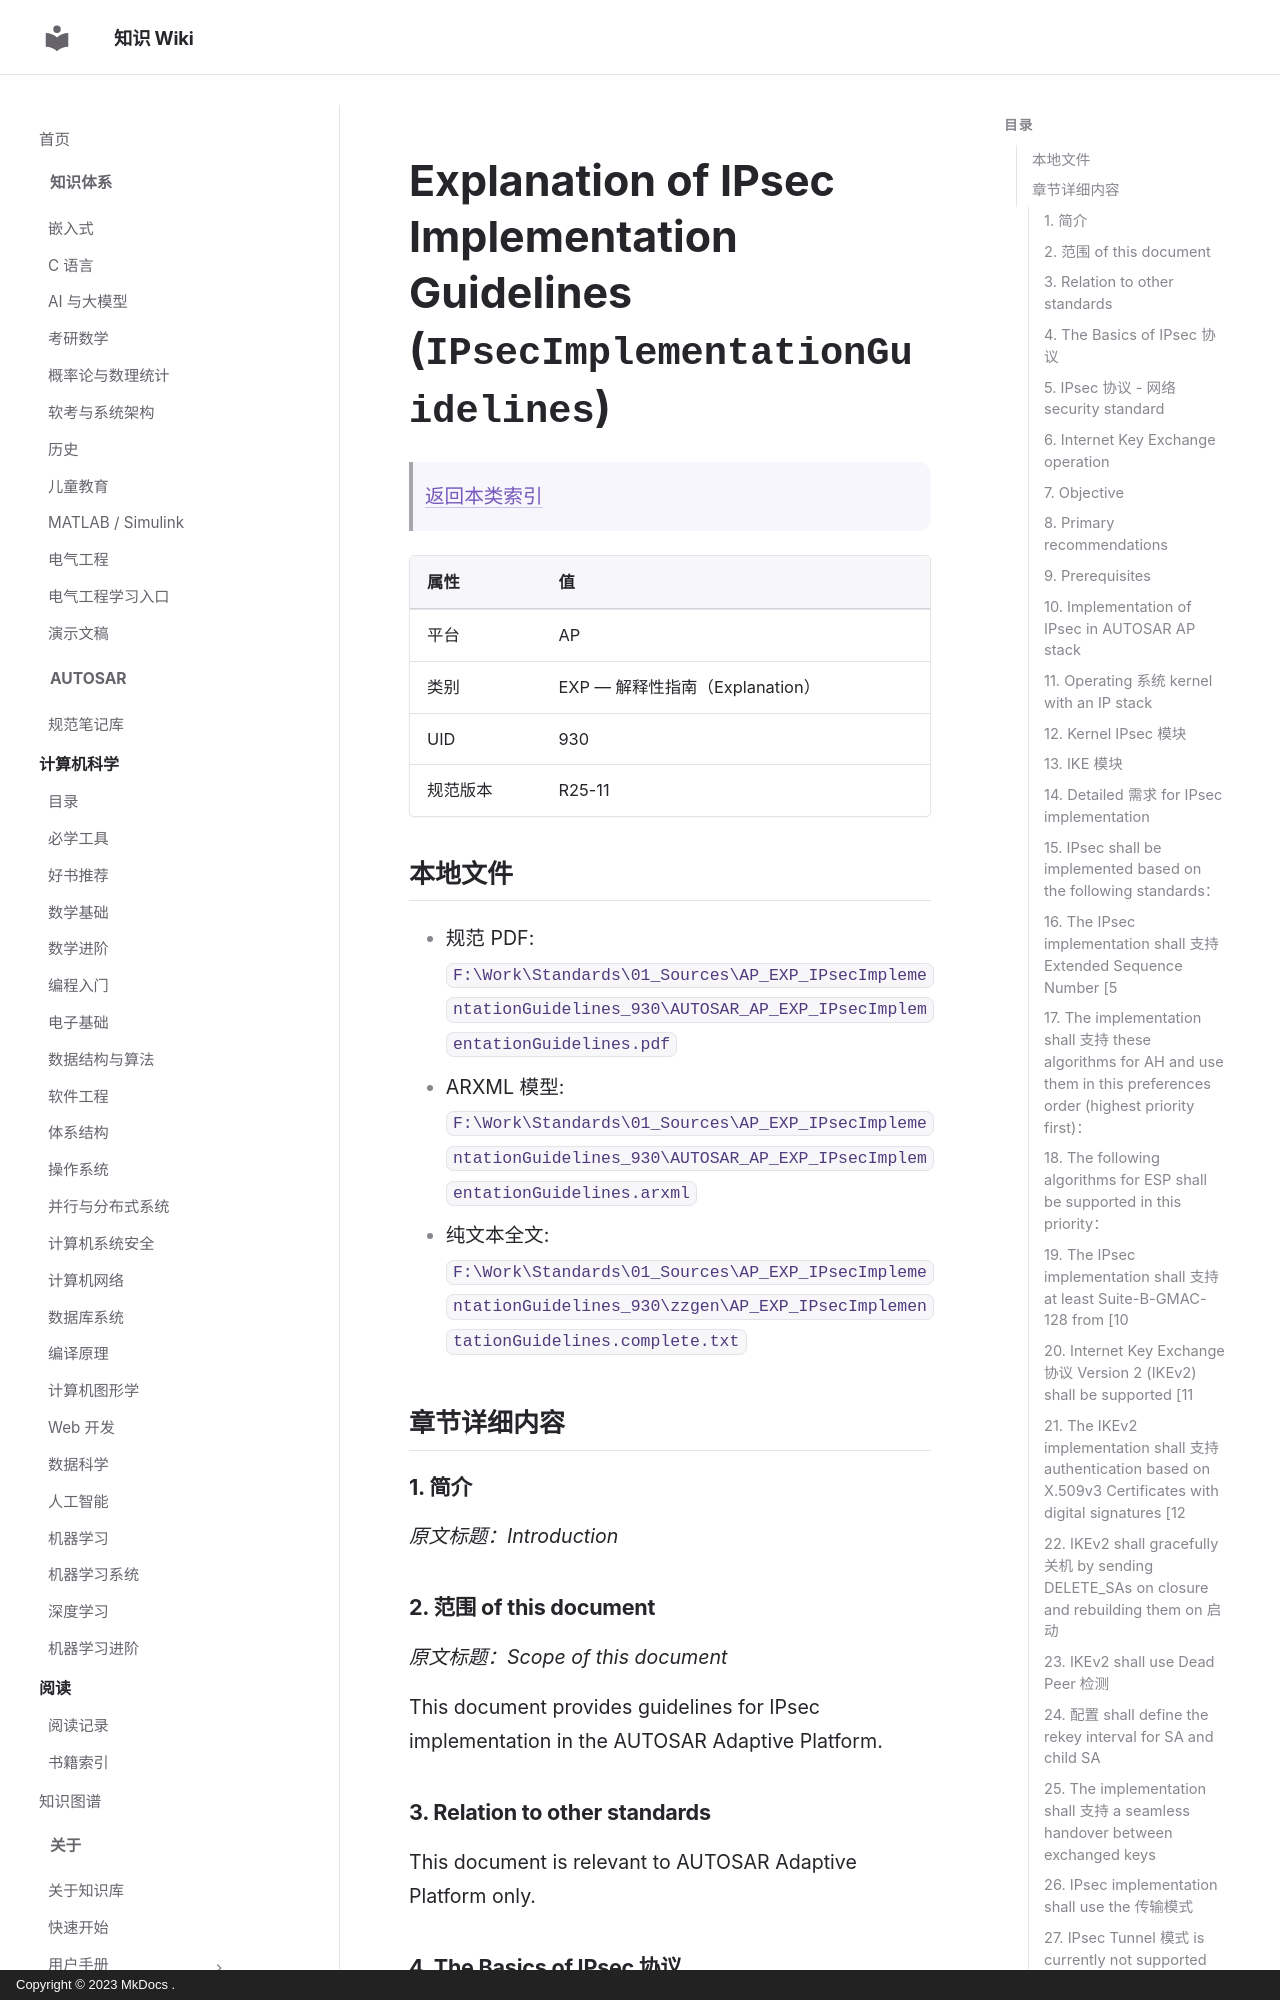

repository: ilikui/wiki · page: types/autosar/specs/AP/EXP/IPsecImplementationGuidelines/index.html · generator: mkdocs · copyright: Copyright © 2023 MkDocs .

# Explanation of IPsec Implementation Guidelines (`IPsecImplementationGuidelines`)

> [返回本类索引](index.md)

| 属性 | 值 |
|---|---|
| 平台 | AP |
| 类别 | EXP — 解释性指南（Explanation） |
| UID | 930 |
| 规范版本 | R25-11 |

## 本地文件

- 规范 PDF: `F:\Work\Standards\01_Sources\AP_EXP_IPsecImplementationGuidelines_930\AUTOSAR_AP_EXP_IPsecImplementationGuidelines.pdf`
- ARXML 模型: `F:\Work\Standards\01_Sources\AP_EXP_IPsecImplementationGuidelines_930\AUTOSAR_AP_EXP_IPsecImplementationGuidelines.arxml`
- 纯文本全文: `F:\Work\Standards\01_Sources\AP_EXP_IPsecImplementationGuidelines_930\zzgen\AP_EXP_IPsecImplementationGuidelines.complete.txt`

## 章节详细内容

### 1. 简介
*原文标题：Introduction*

### 2. 范围 of this document
*原文标题：Scope of this document*

This document provides guidelines for IPsec implementation in the AUTOSAR Adaptive Platform.

### 3. Relation to other standards

This document is relevant to AUTOSAR Adaptive Platform only.

### 4. The Basics of IPsec 协议
*原文标题：The Basics of IPsec Protocol*
